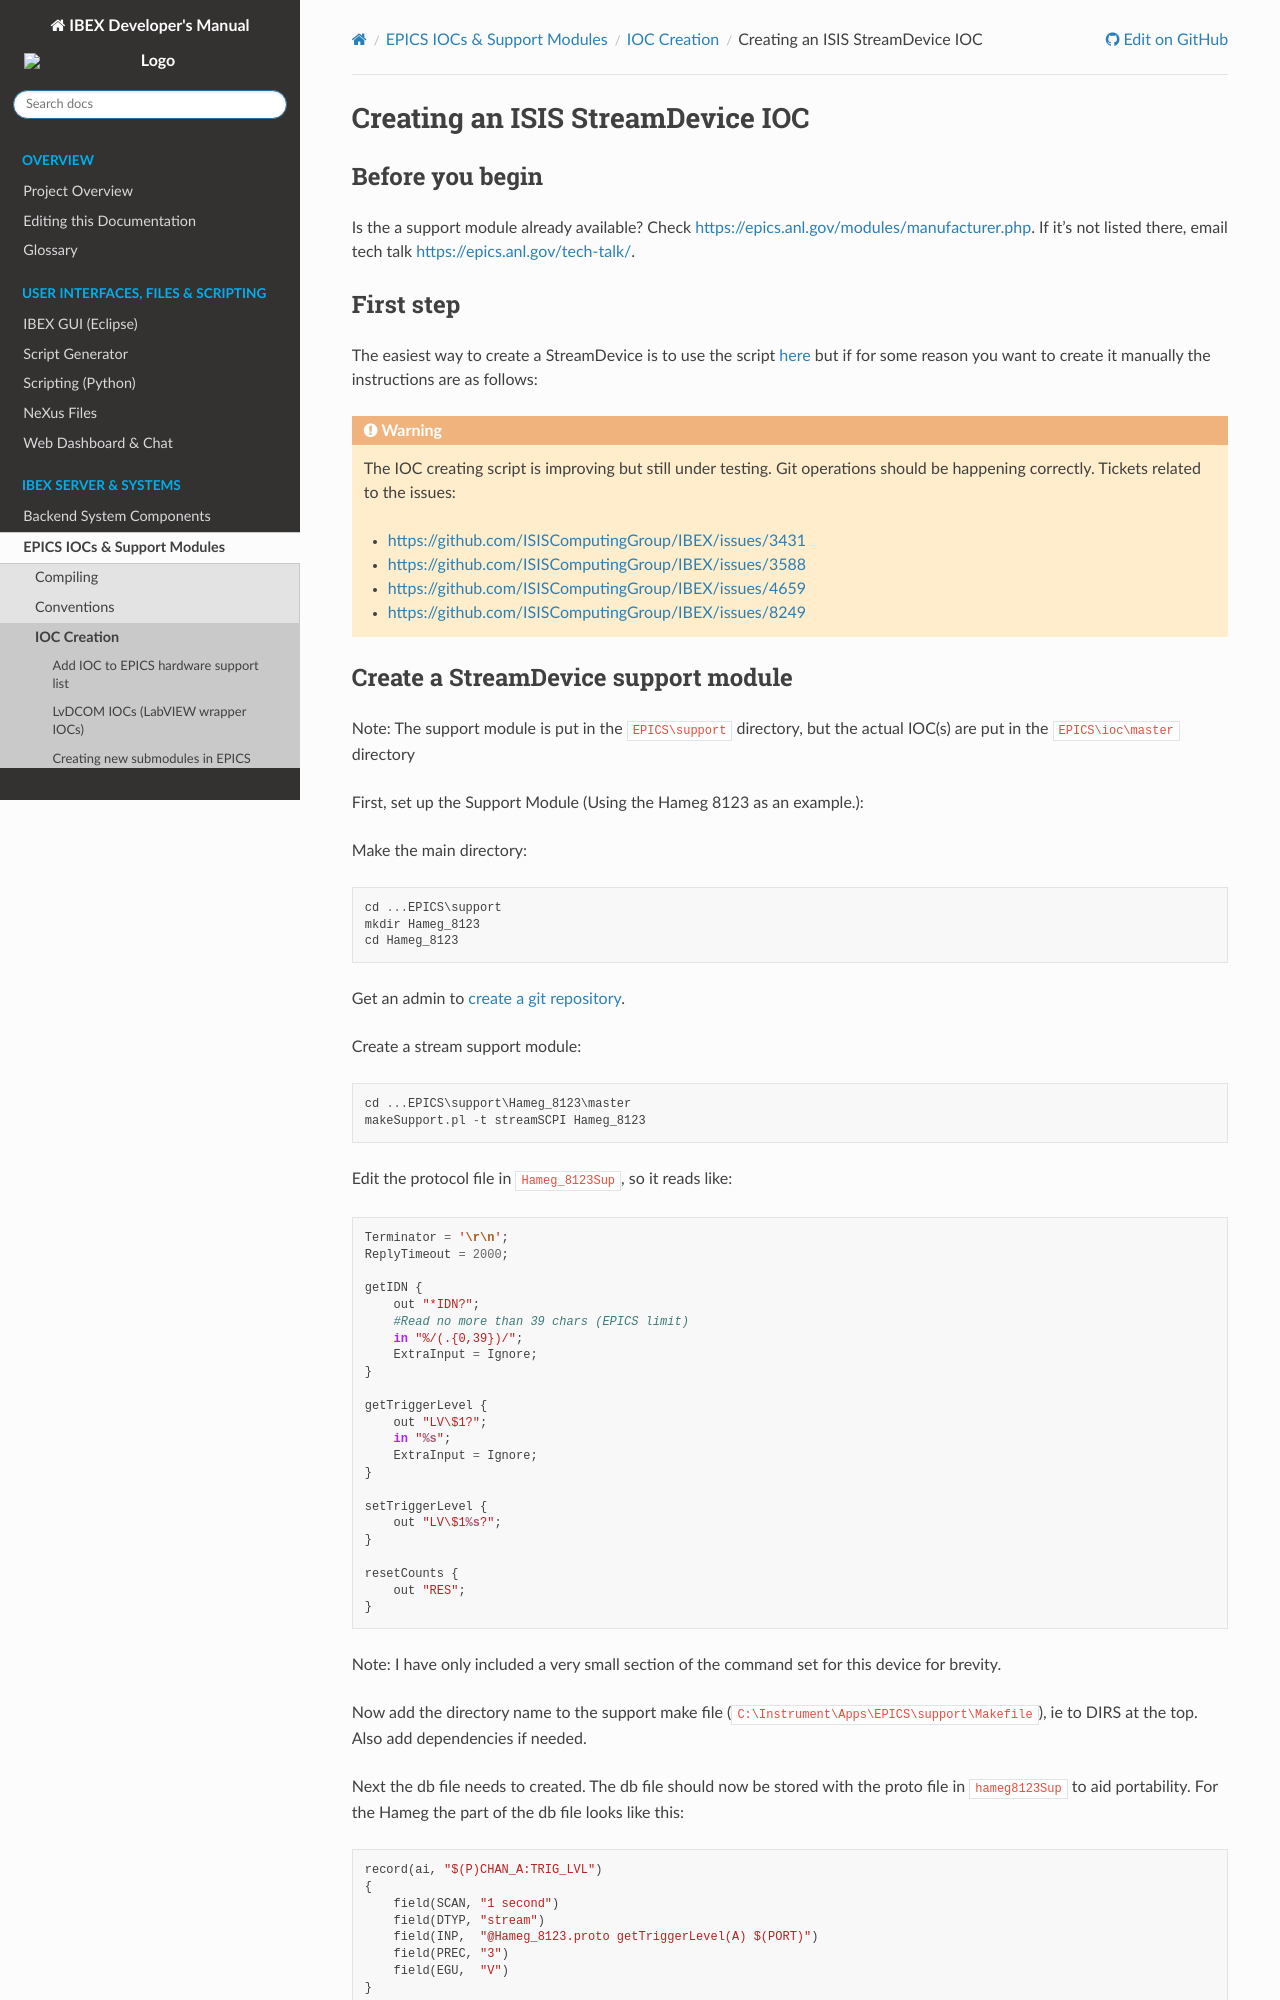

repository: ISISComputingGroup/ibex_developers_manual · page: iocs/creation/Creating-an-ISIS-StreamDevice-IOC.html · generator: sphinx

# Creating an ISIS StreamDevice IOC

## Before you begin

Is the a support module already available? Check https://epics.anl.gov/modules/manufacturer.php. If it's not listed there, email tech talk https://epics.anl.gov/tech-talk/.

## First step

The easiest way to create a StreamDevice is to use the script [here](https://github.com/ISISComputingGroup/IBEX_device_generator) but if for some reason you want to create it manually the instructions are as follows:

```{warning}
The IOC creating script is improving but still under testing. Git operations should be happening correctly.
Tickets related to the issues:
- https://github.com/ISISComputingGroup/IBEX/issues/3431
- https://github.com/ISISComputingGroup/IBEX/issues/3588
- https://github.com/ISISComputingGroup/IBEX/issues/4659
- https://github.com/ISISComputingGroup/IBEX/issues/8249
```
